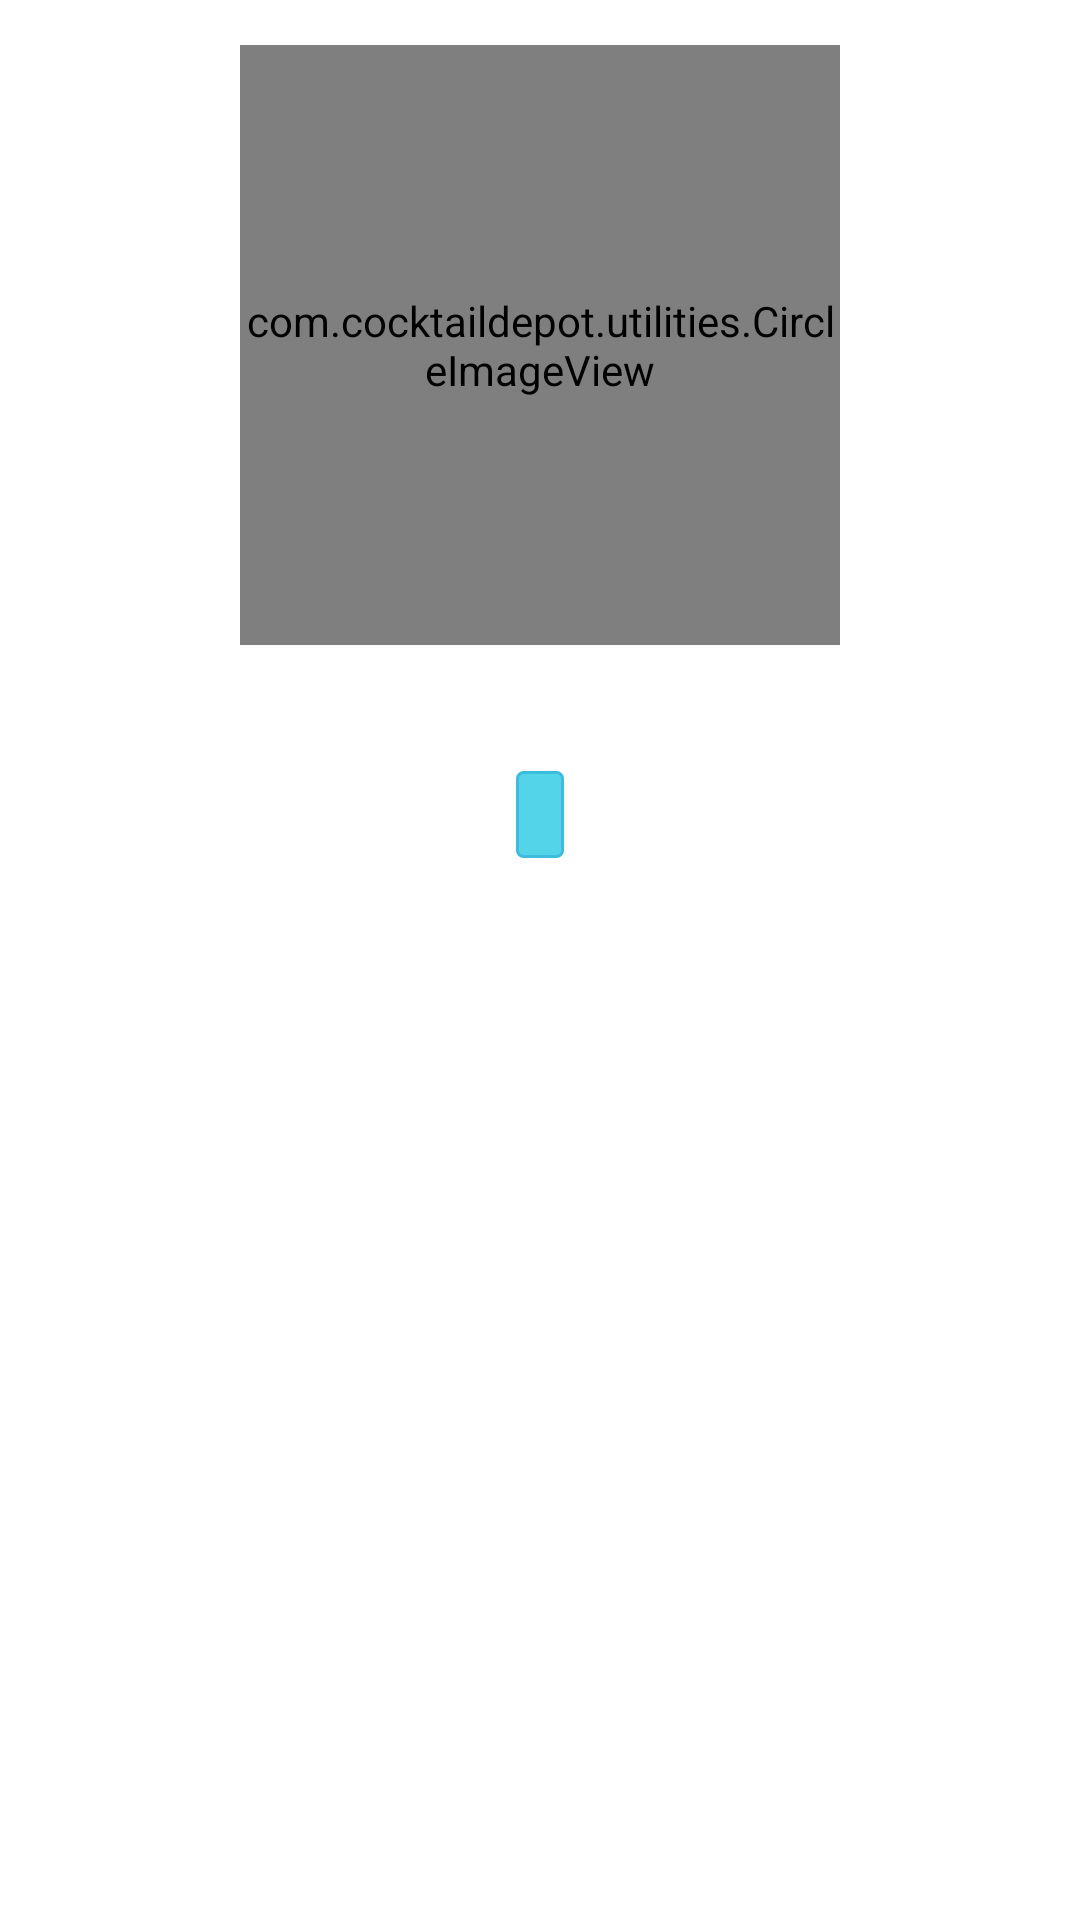

Write the Android layout XML for this screen, with the resource values it uses.
<!-- AndroidManifest.xml: application theme Theme.Styled -->
<!-- res/layout/fragment_single_recipe.xml -->
<?xml version="1.0" encoding="utf-8"?>
<LinearLayout xmlns:android="http://schemas.android.com/apk/res/android"
              android:layout_width="fill_parent"
              android:layout_height="fill_parent"
              android:orientation="vertical"
              android:gravity="center_horizontal">

    <include layout="@layout/downloading_placeholder" />

    <ScrollView android:id="@+id/recipe"
                android:layout_width="fill_parent"
                android:layout_height="fill_parent"
                style="@style/CocktailDepot.ScrollView"
                android:layout_margin="15dp">

        <LinearLayout android:id="@+id/recipe"
                      android:layout_width="fill_parent"
                      android:layout_height="fill_parent"
                      android:orientation="vertical"
                      android:gravity="center_horizontal">

            <com.cocktaildepot.utilities.CircleImageView
                    android:id="@+id/recipeImage"
                    android:layout_width="@dimen/full_size"
                    android:layout_height="@dimen/full_size"/>

            <TextView android:id="@+id/recipeName"
                      android:layout_marginTop="10dp"
                      android:textStyle="bold"
                      style="@style/Text.Large"
                      android:gravity="center_horizontal"
                      android:layout_width="fill_parent"
                      android:layout_height="wrap_content" />

            <Button   android:id="@+id/recipeCategoryName"
                      android:background="@drawable/button_blue"
                      android:layout_marginTop="5dp"
                      android:layout_width="wrap_content"
                      android:layout_height="wrap_content" />

            <TextView android:id="@+id/recipeDescription"
                      android:layout_marginTop="10dp"
                      android:layout_width="fill_parent"
                      android:layout_height="wrap_content" />

        </LinearLayout>

    </ScrollView>

</LinearLayout>
<!-- res/layout/downloading_placeholder.xml (included above) -->
<?xml version="1.0" encoding="utf-8"?>
<LinearLayout xmlns:android="http://schemas.android.com/apk/res/android"
              android:id="@+id/loaderPlaceholder"
              android:orientation="vertical"
              android:visibility="gone"
              android:layout_width="match_parent"
              android:layout_height="match_parent"
              android:layout_weight="1"
              android:gravity="center">

    <TextView android:id="@+id/loaderFailed"
              style="@style/Text.Small"
              android:visibility="gone"
              android:text="@string/error_loading_failed"
              android:layout_width="wrap_content"
              android:layout_height="wrap_content"/>

    <Button android:id="@+id/loaderRepeat"
            android:background="@drawable/button_blue"
            android:layout_marginTop="5dp"
            android:text="@string/error_loading_failed_repeat"
            android:layout_width="wrap_content"
            android:layout_height="wrap_content"
            android:visibility="gone"
            style="@style/Text.Small" />

    <ProgressBar android:id="@+id/loaderIndicator"
                 android:layout_width="wrap_content"
                 android:layout_height="wrap_content"/>
</LinearLayout>
<!-- resources referenced by this layout -->
<resources>
  <dimen name="full_size">200dp</dimen>
  <!-- drawable button_blue (drawable) -->
  <?xml version="1.0" encoding="utf-8"?>
  <selector xmlns:android="http://schemas.android.com/apk/res/android">
      <item android:state_pressed="true">
          <shape>
              <solid android:color="@color/blue2" />
              <corners
                      android:radius="2dp" />
              <padding
                      android:left="8dp"
                      android:top="5dp"
                      android:right="8dp"
                      android:bottom="5dp" />
              <stroke
                      android:width="1dp"
                      android:color="@color/blue3" />
          </shape>
      </item>
  
      <item android:state_focused="true">
          <shape>
              <solid android:color="@color/blue2" />
              <corners
                      android:radius="2dp" />
              <padding
                      android:left="8dp"
                      android:top="5dp"
                      android:right="8dp"
                      android:bottom="5dp" />
              <stroke
                      android:width="1dp"
                      android:color="@color/blue3" />
          </shape>
      </item>
  
      <item>
          <shape>
              <solid android:color="@color/blue" />
              <corners
                      android:radius="2dp" />
              <padding
                      android:left="8dp"
                      android:top="5dp"
                      android:right="8dp"
                      android:bottom="5dp" />
              <stroke
                      android:width="1dp"
                      android:color="@color/blue2" />
          </shape>
      </item>
  </selector>
  <string name="error_loading_failed">Загрузка данных с сервера не удалась</string>
  <string name="error_loading_failed_repeat">Попробовать снова</string>
  <style name="CocktailDepot.ScrollView" parent="android:Widget.ScrollView">
          <item name="android:overScrollMode">never</item>
      </style>
  <style name="Text.Large">
          <item name="android:textSize">20dp</item>
      </style>
  <style name="Text.Small">
          <item name="android:textSize">13sp</item>
      </style>
  <style name="Theme.Styled" parent="android:Theme.Light">
          <item name="android:windowNoTitle">true</item>
          <item name="android:windowBackground">@color/white</item>
      </style>
  <color name="blue2">#3cbdde</color>
  <color name="blue3">#14a4d9</color>
  <color name="blue">#54d4e8</color>
  <color name="white">#ffffff</color>
</resources>
